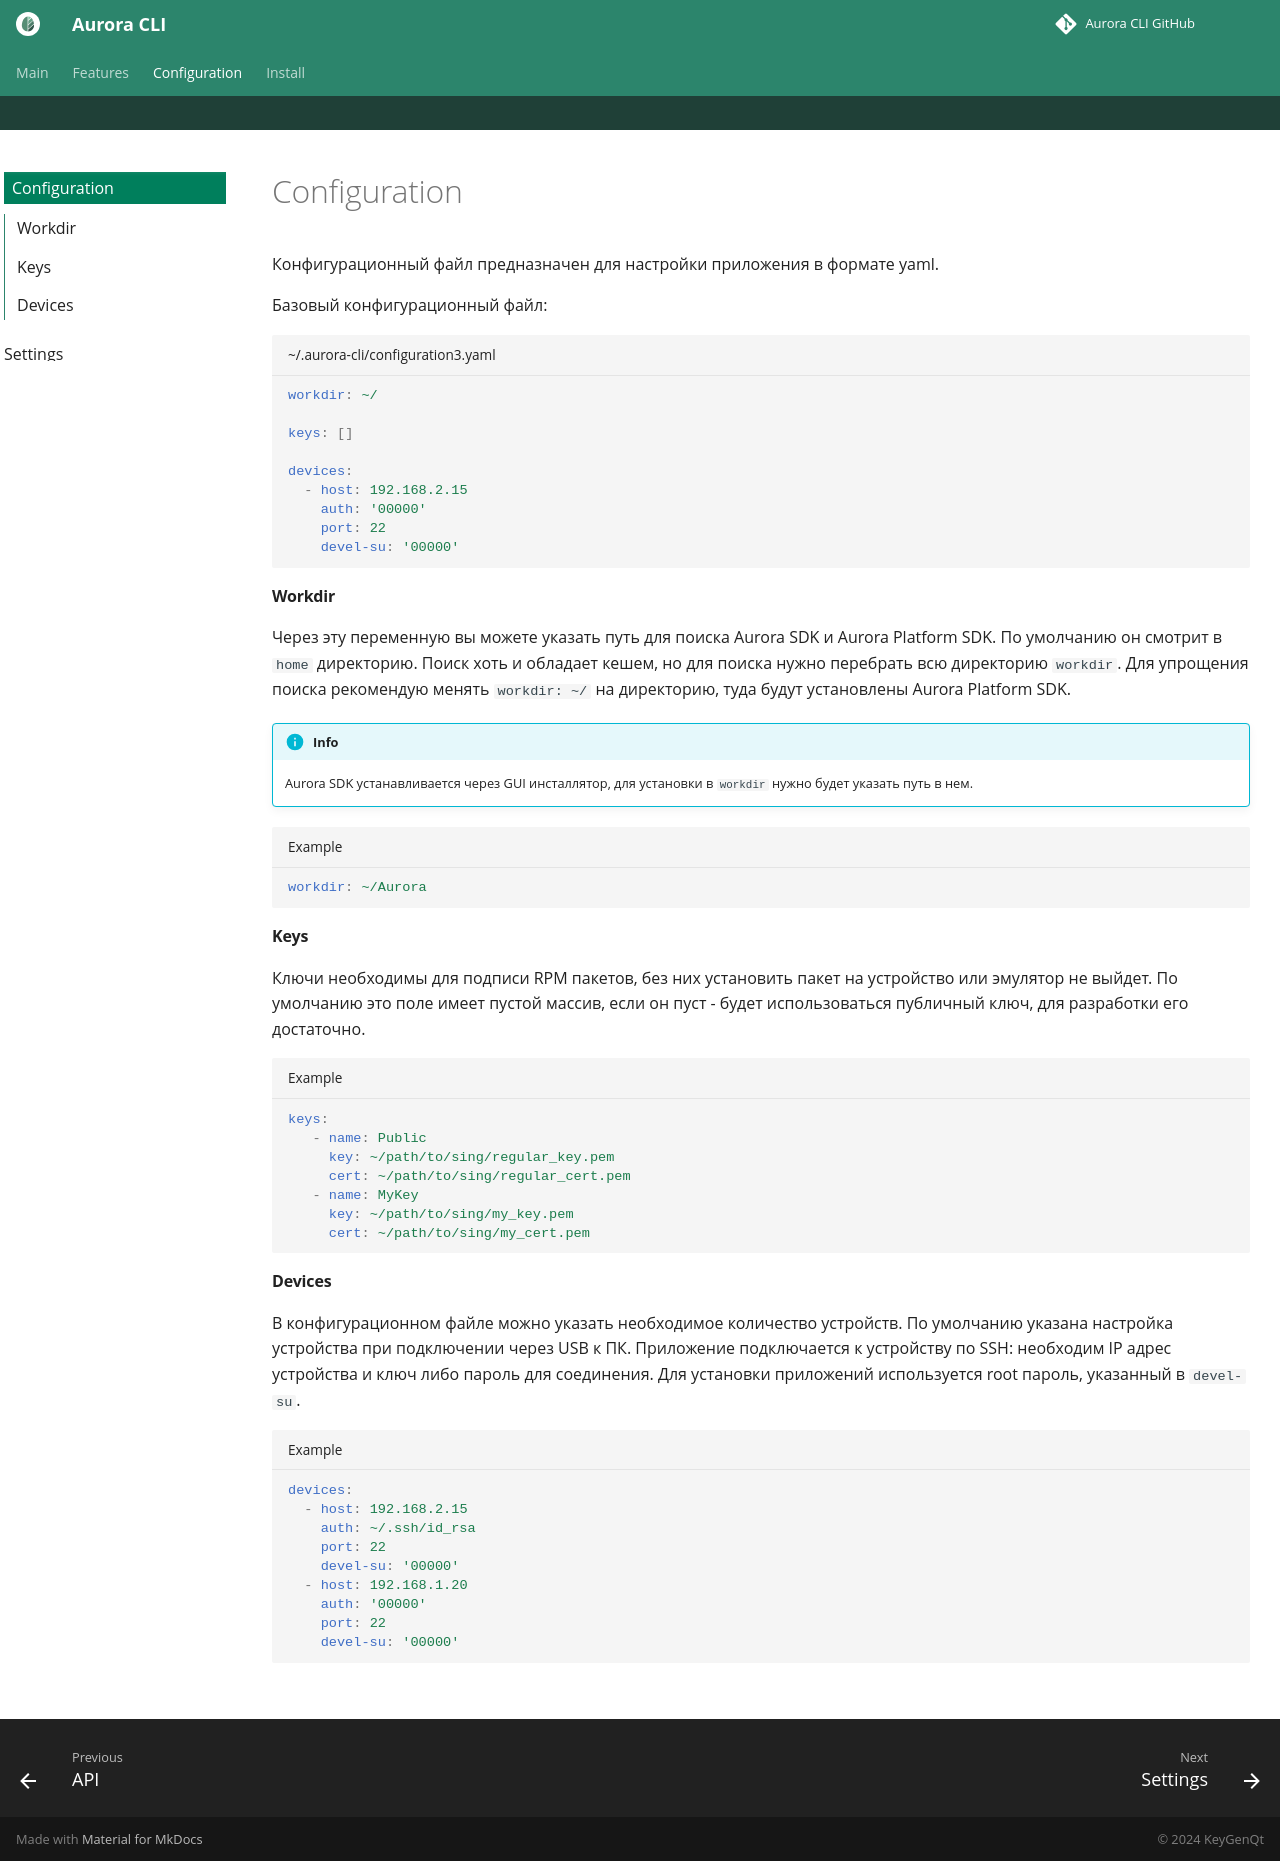

repository: keygenqt/aurora-cli · page: config/index.html · generator: mkdocs

Конфигурационный файл предназначен для настройки приложения в формате yaml.

Базовый конфигурационный файл:

```yaml title="~/.aurora-cli/configuration3.yaml"
workdir: ~/

keys: []

devices:
  - host: 192.168.2.15
    auth: '00000'
    port: 22
    devel-su: '00000'
```

#### Workdir

Через эту переменную вы можете указать путь для поиска Aurora SDK и Aurora Platform SDK.
По умолчанию он смотрит в `home` директорию.
Поиск хоть и обладает кешем, но для поиска нужно перебрать всю директорию `workdir`.
Для упрощения поиска рекомендую менять `workdir: ~/` на директорию, туда будут установлены Aurora Platform SDK.

!!! info

    Aurora SDK устанавливается через GUI инсталлятор, для установки в `workdir` нужно будет указать путь в нем.

```yaml title="Example"
workdir: ~/Aurora
```

#### Keys

Ключи необходимы для подписи RPM пакетов, без них установить пакет на устройство или эмулятор не выйдет.
По умолчанию это поле имеет пустой массив, если он пуст - будет использоваться публичный ключ,
для разработки его достаточно.

```yaml title="Example"
keys:
   - name: Public
     key: ~/path/to/sing/regular_key.pem
     cert: ~/path/to/sing/regular_cert.pem
   - name: MyKey
     key: ~/path/to/sing/my_key.pem
     cert: ~/path/to/sing/my_cert.pem
```

#### Devices

В конфигурационном файле можно указать необходимое количество устройств.
По умолчанию указана настройка устройства при подключении через USB к ПК.
Приложение подключается к устройству по SSH: необходим IP адрес устройства и ключ либо пароль для соединения.
Для установки приложений используется root пароль, указанный в `devel-su`.

```yaml title="Example"
devices:
  - host: 192.168.2.15
    auth: ~/.ssh/id_rsa
    port: 22
    devel-su: '00000'
  - host: 192.168.1.20
    auth: '00000'
    port: 22
    devel-su: '00000'
```
